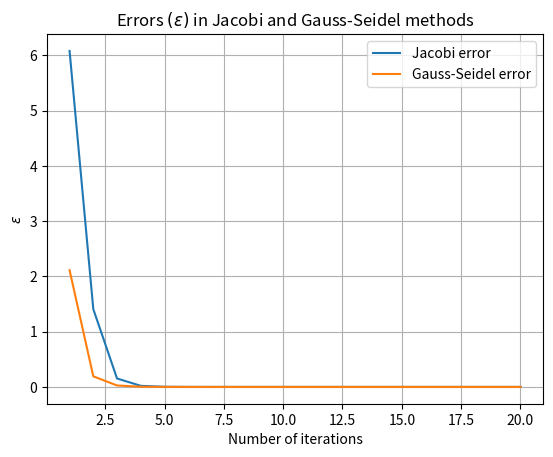

The script that saved this image:
import numpy as np
import random
import matplotlib.pyplot as plt

class RowVectorFloat:
    def __init__(self, data=None):
        if data==None:
            raise TypeError("RowVectorFloat need to be initialised with list")
        if type(data)!=list:
            raise TypeError("Invalid argument: Expected list of numbers, found "+str(type(data)))
        for val in data:
            if type(val)!=int and type(val)!=float:
                raise TypeError("Invalid argument: Expected list of only numbers, found an element of type "+str(type(val)))
        self.__data = data

    def __repr__(self):
        return ' '.join(map(str, self.__data))

    def __len__(self):
        return len(self.__data)

    def __getitem__(self, index):
        return self.__data[index]

    def __setitem__(self, index, value):
        self.__data[index] = value

    def __add__(self, other):
        if len(self) != len(other):
            raise ValueError("Cannot add two row vectors of different lengths")
        return RowVectorFloat([self[i] + other[i] for i in range(len(self))])

    def __mul__(self, other):
        if isinstance(other, (int, float)):
            return RowVectorFloat([value * other for value in self.__data])
        raise ValueError("Invalid type for multiplication")

    def __rmul__(self, other):
        return self * other

class SquareMatrixFloat:
    def __init__(self,x:int):
        self.__size = x
        self.__data = [RowVectorFloat([0 for _ in range(x)]) for i in range(x)]
    
    def __repr__(self):
        ans = 'The matrix is:\n'
        for i in range(self.__size):
            for j in range(self.__size):
                ans+='%.2f\t' % abs(self.__data[i][j]) if ('%.2f' % self.__data[i][j] == '-0.00') else '%.2f\t' % (self.__data[i][j])
            ans+='\n'
        return ans

    # # should not be exposed to user, wrote for debugging purposes
    # def __setitem__(self, index, value):
    #     self.__data[index] = value

    def sampleSymmetric(self):
        for i in range(self.__size):
            for j in range(i,self.__size):
                if j==i:
                    self.__data[i][i]=np.random.uniform(0,self.__size)
                else:
                    self.__data[i][j]=self.__data[j][i]=np.random.uniform(0,1)
    
    def toRowEchelonForm(self):
        # check cases of div by 0
        for i in range(self.__size):
            # print("i =",i)
            for j in range(i,self.__size):
                self.__data[j]=(self.__data[j])*(1/self.__data[j][i])
                if(j>i):
                    self.__data[j]=self.__data[j]+(-1*self.__data[i])
                # for jj in range(self.__size):
                    # if(self.__data[j][jj]==-0.00):
                    #     self.__data[j][jj]=0.00
            # print(self)
    
    def isDRDominant(self,strict=False):
        for i in range(self.__size):
            cur=0
            flag=False
            for j in range(self.__size):
                cur+=abs(self.__data[i][j])
            if 2*abs(self.__data[i][i])<cur:
                return False
            if 2*abs(self.__data[i][i])>cur:
                flag = True
        if strict:
            return (True and flag)
        return True
    
    
    def jSolve(self, b,m):
        if not self.isDRDominant(strict=True):
            raise Exception('Not solving because convergence is not guranteed.')
        if len(b)!=self.__size:
            raise Exception('Not solving because b is not valid.')
        
        def __compute_error(A,x,b):
            n = self.__size
            ans=[]
            for i in range(n):
                cur=0
                for j in range(n):
                    cur += A[i][j]*x[j]
                ans.append(cur-b[i])
            return np.linalg.norm(ans,ord=2)
        errors=[]
        x_prev = [0]*self.__size
        x_curr = [0]*self.__size
        for _ in range(m):
            for i in range(self.__size):
                val=0
                for j in range(self.__size):
                    if j==i:
                        continue
                    val+=self.__data[i][j]*x_prev[j]
                x_curr[i]=(1/self.__data[i][i])*(b[i]-val)
            x_prev = x_curr
            errors.append(__compute_error(self.__data,x_curr,b))
        return errors,x_curr
    
    def gsSolve(self, b,m):
        if len(b)!=self.__size:
            raise Exception('Not solving because b is not valid.')
        
        def __compute_error(A,x,b):
            n = self.__size
            ans=[]
            for i in range(n):
                cur=0
                for j in range(n):
                    cur += A[i][j]*x[j]
                ans.append(cur-b[i])
            return np.linalg.norm(ans,ord=2)
        errors=[]
        x_prev = [0]*self.__size
        x_curr = [0]*self.__size
        
        for _ in range(m):
            for i in range(self.__size):
                val=0
                for j in range(self.__size):
                    if i<j:
                        val+=self.__data[i][j]*x_prev[j]
                    elif i>j:
                        val+=self.__data[i][j]*x_curr[j]
                        
                x_curr[i]=(1/self.__data[i][i])*(b[i]-val)
            x_prev = x_curr
            errors.append(__compute_error(self.__data,x_curr,b))
        
        return errors,x_curr

def visualisejSgsS(n:int,m:int):                                            # n: dimension of SquareMatrixFloat; m: number of iterations
    # print("findS...")
    s = SquareMatrixFloat(n)
    s.sampleSymmetric()
    while (not s.isDRDominant(strict=True)):                                # keep on sampling until strictly diagonally dominant SquareMatrixFloat is obtained
        s.sampleSymmetric()
    # print("foundS..")
    b = [random.randrange(1,n+1)]*n                                         # b is chosen from random integers from 1 to n
    jSerr,_ = s.jSolve(b,m)                                                 # call the implemented functions and plot the output
    gsSerr,_ = s.gsSolve(b,m)
    plt.plot([i+1 for i in range(m)],jSerr,label='Jacobi error')
    plt.plot([i+1 for i in range(m)],gsSerr,label='Gauss-Seidel error')
    plt.title(r'Errors $(\epsilon)$ in Jacobi and Gauss-Seidel methods')
    plt.xlabel('Number of iterations')
    plt.ylabel(r'$\epsilon$')
    plt.legend()
    plt.grid()
    plt.show()
    
visualisejSgsS(n=10,m=20)   # n: dimension of SquareMatrixFloat; m: number of iterations